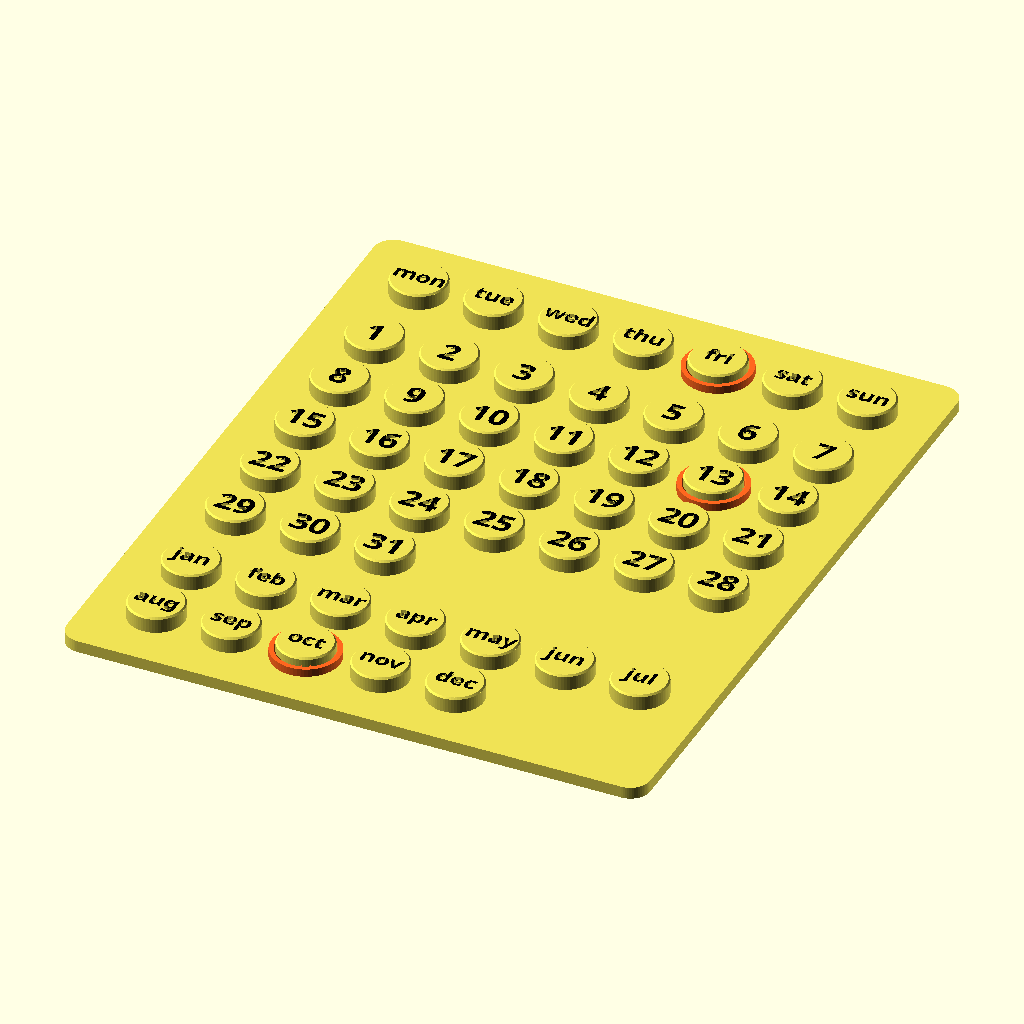
Cell 1: the model at its default parameters.
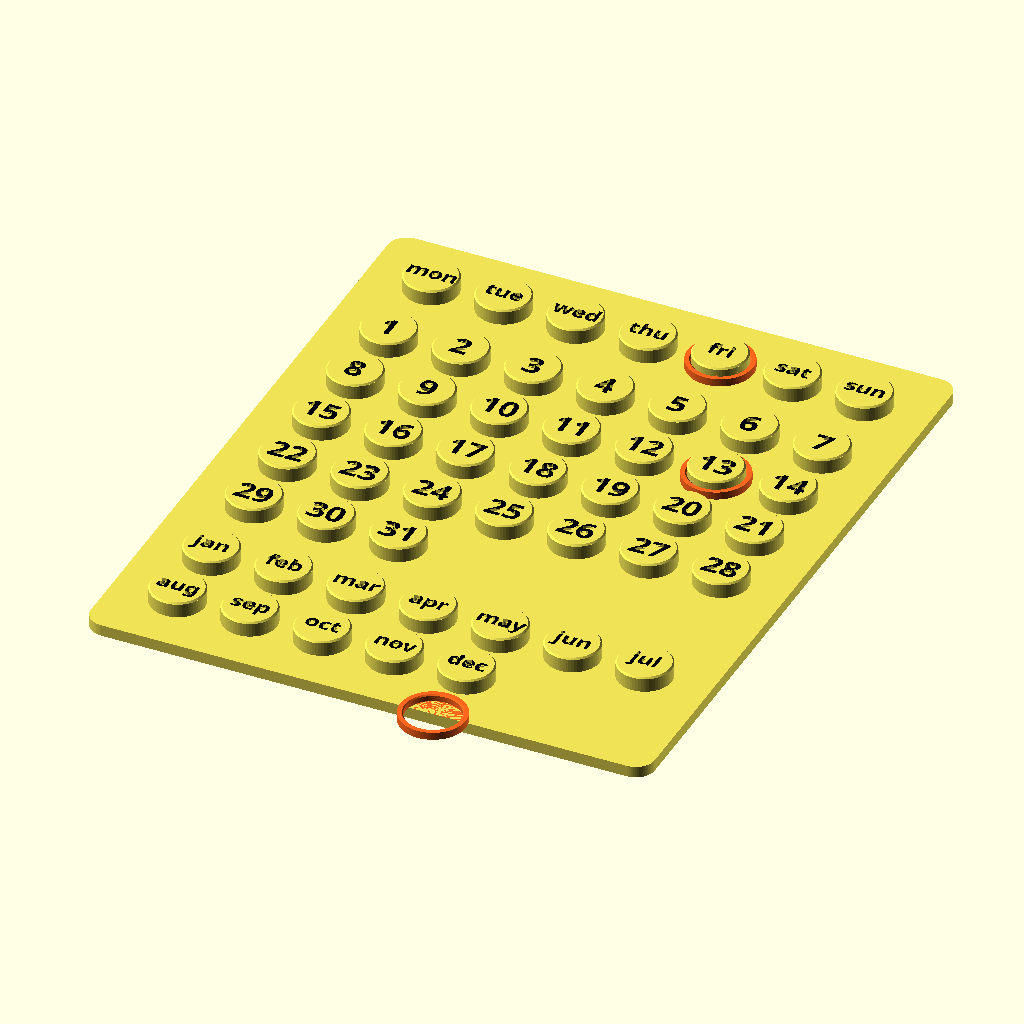
Cell 2: the same model with scene_month = 18.
The same orthographic view direction (rotation 55°, 0°, 25°; colour scheme Cornfield) for every cell, with the view re-fitted per cell, so scale and position can differ between cells.
OpenSCAD source file designs/ringlet-calendar/images/scenes.scad:
// Render scenes for README / MakerWorld images: the calendar with rings set to a date.
// Not printable. Accepts the same -D overrides as ringlet-calendar.scad (language, week_start, ...).
include <../ringlet-calendar.scad>

part = "none"; // silence the included file's own output

/* [Scene] */
// Indices into the weekday / date / month groups (0-based)
scene_day = 4;    // fri with week_start = "mon"
scene_date = 12;  // 13
scene_month = 9;  // oct

translate([-plate_w / 2, -plate_l / 2, 0]) {
    color(base_color) base();
    color(text_color) labels();
    color(ring_color) {
        ring_on(0, scene_day);
        ring_on(1, scene_date);
        ring_on(2, scene_month);
    }
}
Customizer parameters (derived from the source; name, type, default, range or options):
part: string, default "none"
scene_day: number, default 4
scene_date: number, default 12
scene_month: number, default 9
